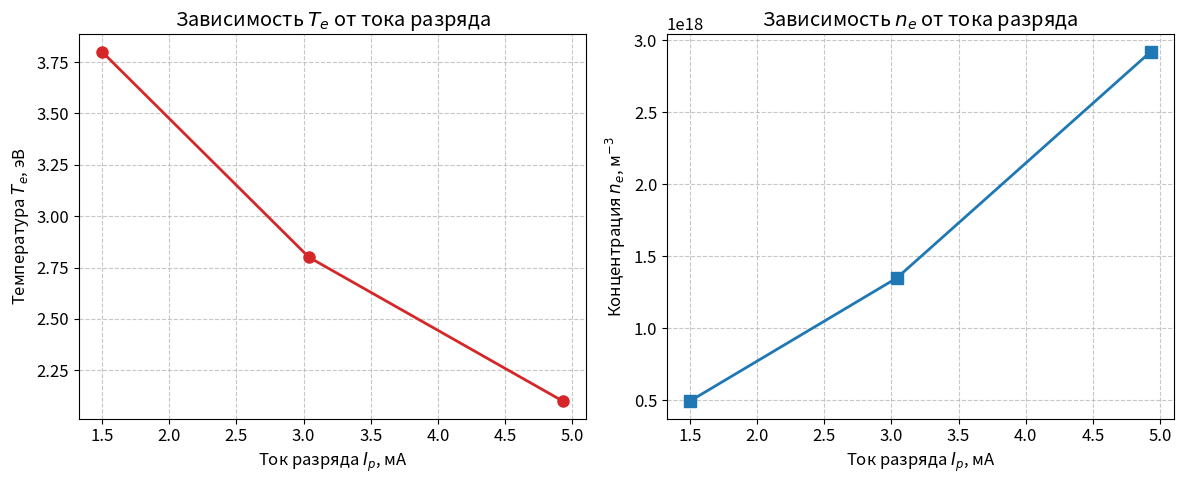

The script that saved this image:
import matplotlib.pyplot as plt
import numpy as np

Ip_mA = np.array([4.93, 3.04, 1.50])
Te_eV = np.array([2.1, 2.8, 3.8])
ne_SI = np.array([2.92e18, 1.35e18, 4.96e17])

# Настройки шрифта для красивых подписей
plt.rcParams.update({'font.size': 12})

fig, (ax1, ax2) = plt.subplots(1, 2, figsize=(12, 5))

# График Te(Ip)
ax1.plot(Ip_mA, Te_eV, 'o-', color='tab:red', linewidth=2, markersize=8)
ax1.set_xlabel('Ток разряда $I_p$, мА')
ax1.set_ylabel('Температура $T_e$, эВ')
ax1.set_title('Зависимость $T_e$ от тока разряда')
ax1.grid(True, linestyle='--', alpha=0.7)

# График ne(Ip)
ax2.plot(Ip_mA, ne_SI, 's-', color='tab:blue', linewidth=2, markersize=8)
ax2.set_xlabel('Ток разряда $I_p$, мА')
ax2.set_ylabel('Концентрация $n_e$, м$^{-3}$')
ax2.set_title('Зависимость $n_e$ от тока разряда')
ax2.grid(True, linestyle='--', alpha=0.7)

plt.tight_layout()
plt.savefig('graphics_Te_ne_pretty.png', dpi=300)
plt.show()
